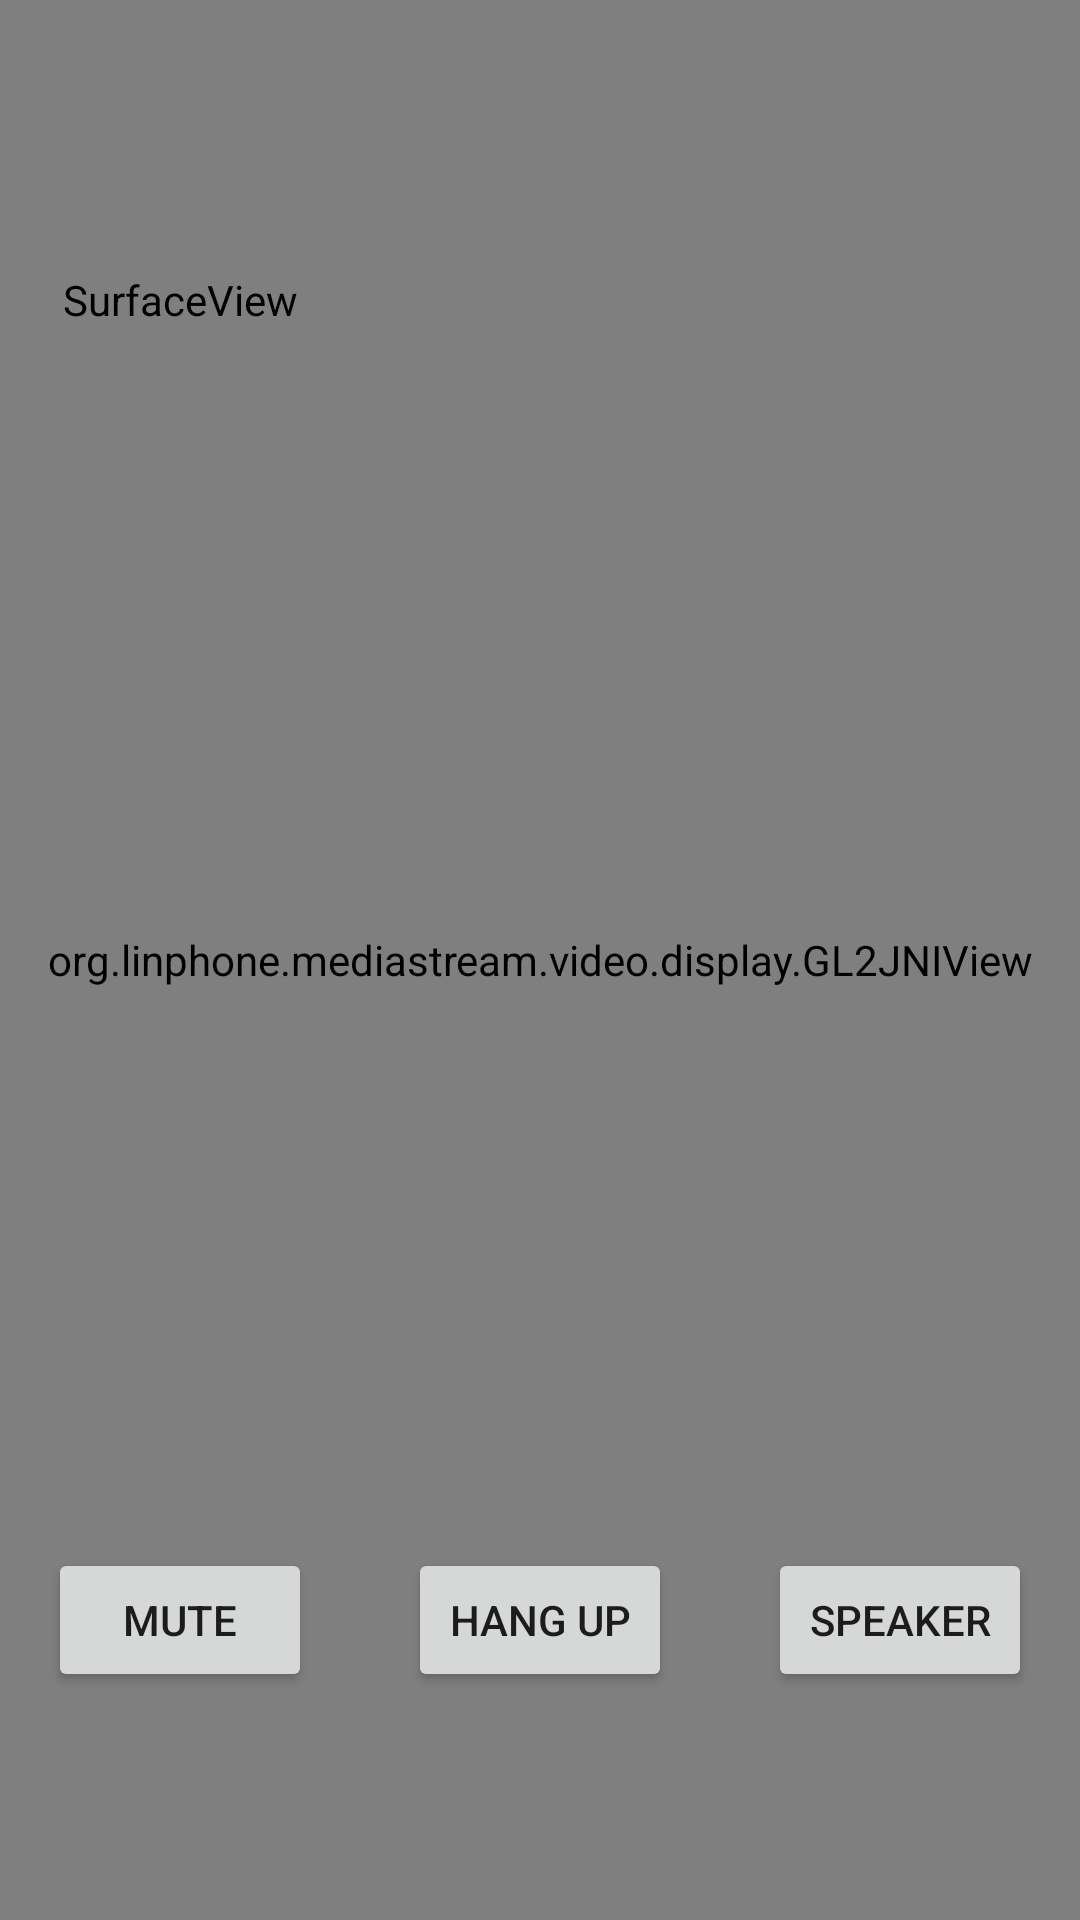

Produce the Android XML layout that renders to this screen, including the resource entries it uses.
<!-- AndroidManifest.xml: activity theme AppTheme.NoActionBar -->
<!-- res/layout/activity_video.xml -->
<?xml version="1.0" encoding="utf-8"?>
<FrameLayout
    xmlns:android="http://schemas.android.com/apk/res/android"
    android:background="@color/background"
    android:layout_height="match_parent"
    android:layout_width="match_parent">

    <org.linphone.mediastream.video.display.GL2JNIView
        android:id="@+id/video_rendering"
        android:layout_width="match_parent"
        android:layout_height="match_parent"/>

    <SurfaceView
        android:id="@+id/video_preview"
        android:layout_width="120dp"
        android:layout_height="200dp"/>

    <Button
        android:id="@+id/video_hang"
        android:layout_width="wrap_content"
        android:layout_height="wrap_content"
        android:layout_gravity="center"
        android:layout_marginTop="220dp"
        android:text="@string/hang_up"/>

    <Button
        android:id="@+id/video_mute"
        android:layout_width="wrap_content"
        android:layout_height="wrap_content"
        android:layout_gravity="center_vertical"
        android:layout_marginTop="220dp"
        android:layout_marginStart="16dp"
        android:text="@string/mute"/>

    <Button
        android:id="@+id/video_speaker"
        android:layout_width="wrap_content"
        android:layout_height="wrap_content"
        android:layout_gravity="center_vertical|end"
        android:layout_marginTop="220dp"
        android:layout_marginEnd="16dp"
        android:text="@string/speaker"/>

</FrameLayout>
<!-- resources referenced by this layout -->
<resources>
  <color name="background">@android:color/white</color>
  <string name="hang_up">Hang up</string>
  <string name="mute">Mute</string>
  <string name="speaker">Speaker</string>
  <style name="AppTheme.NoActionBar" parent="AppTheme">
          <item name="windowActionBar">false</item>
          <item name="windowNoTitle">true</item>
      </style>
  <style name="AppTheme" parent="Theme.AppCompat.Light.DarkActionBar">
          <item name="colorPrimary">@color/colorPrimary</item>
          <item name="colorPrimaryDark">@color/colorPrimaryDark</item>
          <item name="colorAccent">@color/colorAccent</item>
      </style>
  <color name="colorPrimary">#2E3547</color>
  <color name="colorPrimaryDark">@android:color/black</color>
  <color name="colorAccent">#F2CC10</color>
</resources>
